Dataset: 3. Cropped Dataset (GitHub, leonprietobailo/msc-cv-thesis). Classes: defective front, ok front.

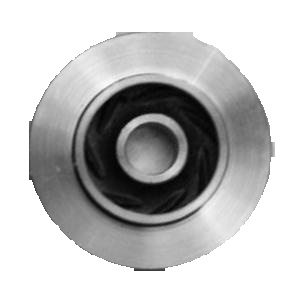
Label: ok front

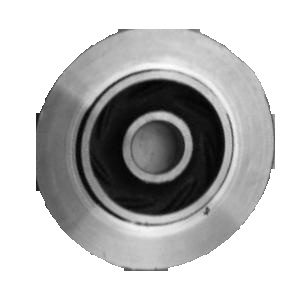
Label: defective front

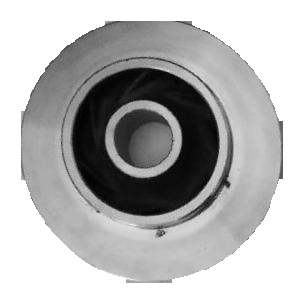
Label: defective front

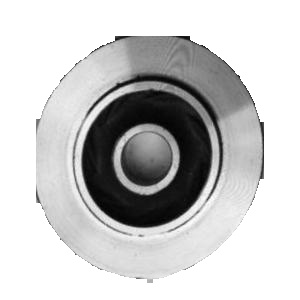
Label: defective front

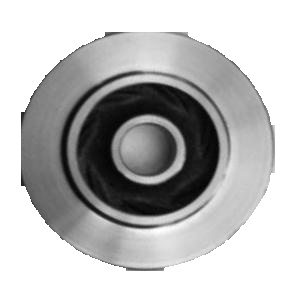
Label: ok front

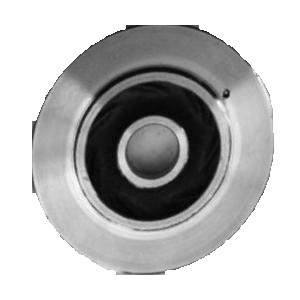
Label: defective front
